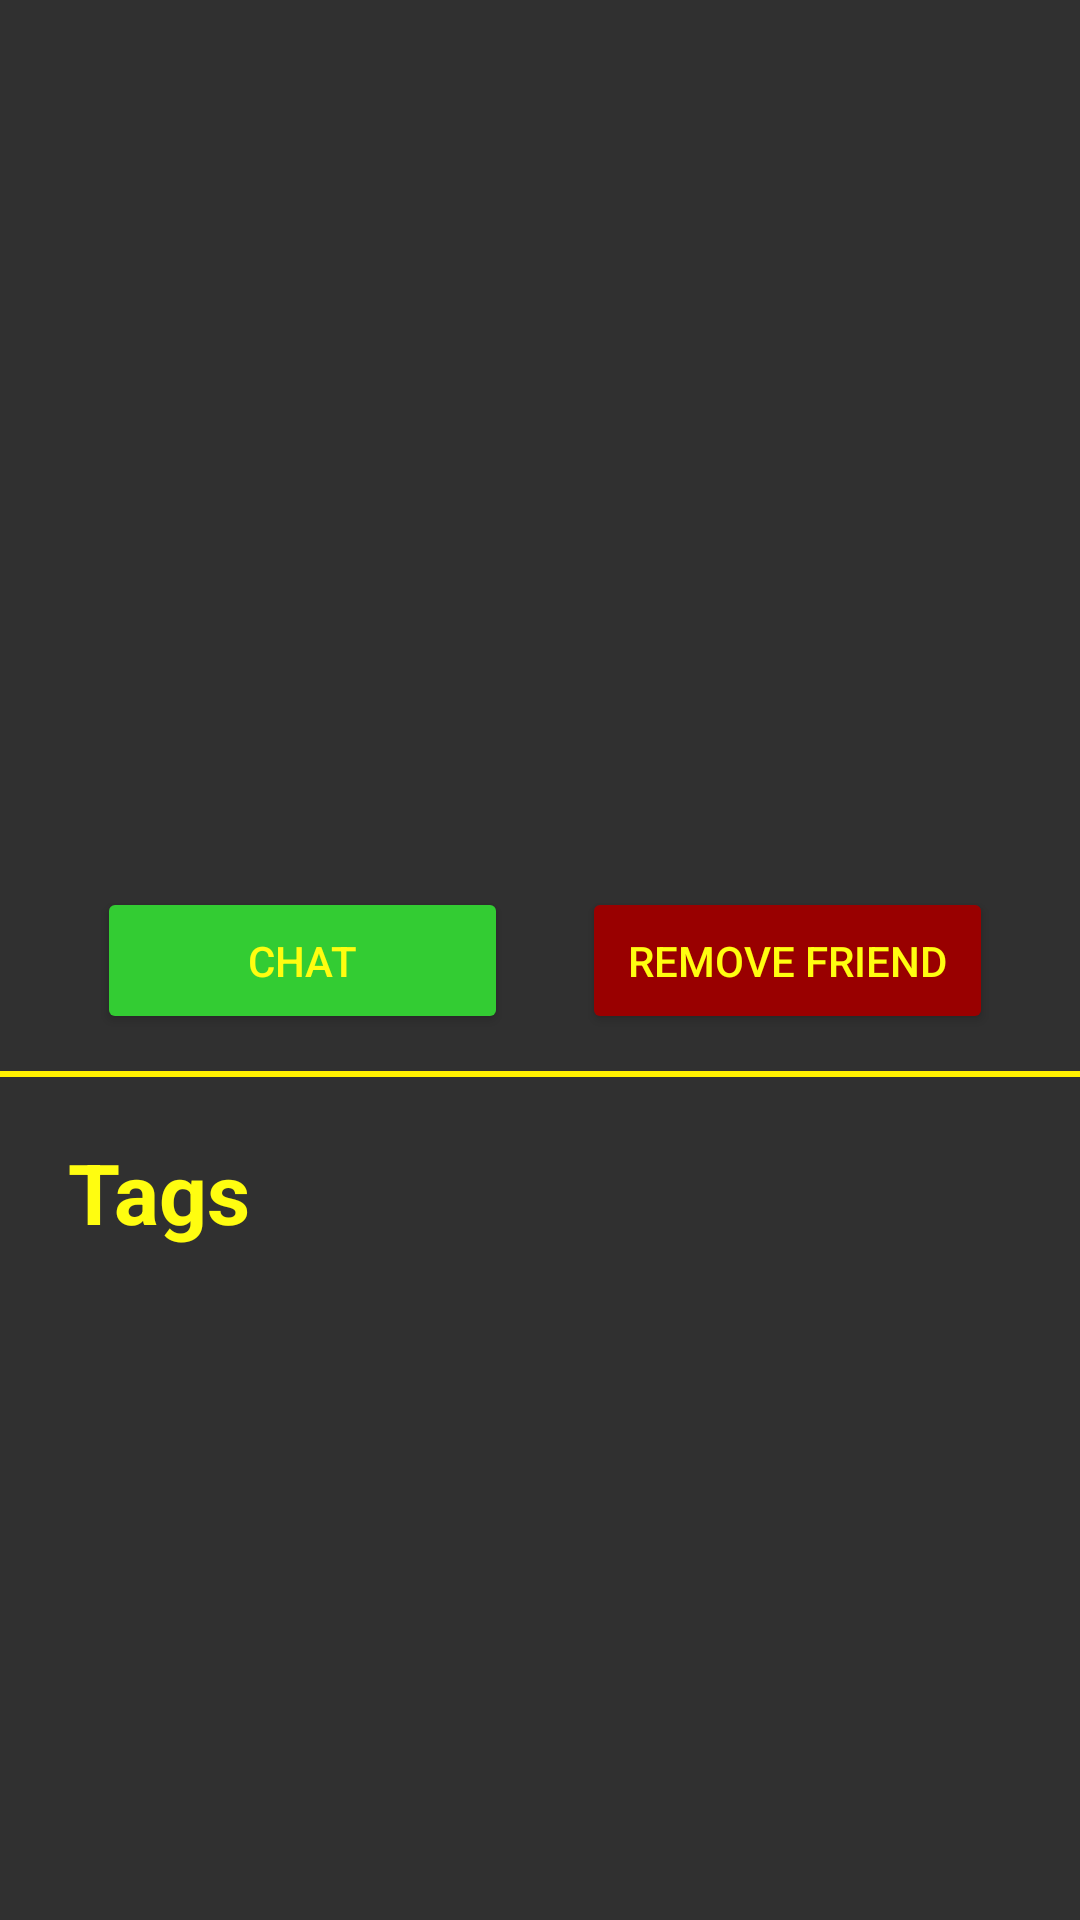

Write the Android layout XML for this screen, with the resource values it uses.
<!-- AndroidManifest.xml: application theme Theme.Design.NoActionBar -->
<!-- res/layout/fragment_contact_list_profile.xml -->
<android.support.constraint.ConstraintLayout xmlns:android="http://schemas.android.com/apk/res/android"
    xmlns:app="http://schemas.android.com/apk/res-auto"
    xmlns:tools="http://schemas.android.com/tools"
    android:id="@+id/frameLayout2"
    android:layout_width="match_parent"
    android:layout_height="match_parent"
    tools:context="atchat.aegis.com.myapplication.BottomNavigation.ContactListFragment.ContactListProfileFragment">


    <ImageView
        android:id="@+id/imageView2"
        android:layout_width="146dp"
        android:layout_height="138dp"
        android:layout_marginBottom="8dp"
        android:layout_marginEnd="8dp"
        android:layout_marginStart="8dp"
        android:layout_marginTop="8dp"
        android:src="@mipmap/ic_launcher_round"
        app:layout_constraintBottom_toBottomOf="parent"
        app:layout_constraintEnd_toEndOf="parent"
        app:layout_constraintStart_toStartOf="parent"
        app:layout_constraintTop_toTopOf="parent"
        app:layout_constraintVertical_bias="0.081" />

    <TextView
        android:id="@+id/friendName"
        android:layout_width="227dp"
        android:layout_height="50dp"
        android:layout_marginBottom="8dp"
        android:layout_marginEnd="8dp"
        android:layout_marginStart="8dp"
        android:layout_marginTop="8dp"
        android:fontFamily="casual"
        android:textAlignment="center"
        android:textColor="@color/AtChatYellow"
        android:textSize="36sp"
        android:textStyle="bold"
        app:layout_constraintBottom_toBottomOf="parent"
        app:layout_constraintEnd_toEndOf="parent"
        app:layout_constraintHorizontal_bias="0.503"
        app:layout_constraintStart_toStartOf="parent"
        app:layout_constraintTop_toBottomOf="@+id/imageView2"
        app:layout_constraintVertical_bias="0.0" />

    <View
        android:id="@+id/view_line"
        android:layout_width="0dp"
        android:layout_height="2dp"
        android:layout_marginBottom="8dp"
        android:layout_marginTop="8dp"
        android:background="#fff100"
        app:layout_constraintBottom_toBottomOf="parent"
        app:layout_constraintHorizontal_bias="1.0"
        app:layout_constraintLeft_toLeftOf="parent"
        app:layout_constraintRight_toRightOf="parent"
        app:layout_constraintTop_toTopOf="parent"
        app:layout_constraintVertical_bias="0.561" />

    <Button
        android:id="@+id/removeFriend"
        android:layout_width="137dp"
        android:layout_height="49dp"
        android:layout_marginBottom="8dp"
        android:layout_marginTop="8dp"
        android:backgroundTint="#990000"
        android:text="Remove Friend"
        android:textColor="@color/AtChatYellow"
        android:textSize="14dp"
        app:layout_constraintBottom_toBottomOf="parent"
        app:layout_constraintHorizontal_bias="0.87"
        app:layout_constraintLeft_toLeftOf="parent"
        app:layout_constraintRight_toRightOf="parent"
        app:layout_constraintTop_toTopOf="parent"
        tools:layout_constraintLeft_creator="1"
        tools:layout_constraintRight_creator="1"
        tools:layout_constraintTop_creator="1" />

    <TextView
        android:id="@+id/textView5"
        android:layout_width="wrap_content"
        android:layout_height="wrap_content"
        android:layout_marginBottom="8dp"
        android:layout_marginEnd="8dp"
        android:layout_marginStart="8dp"
        android:layout_marginTop="8dp"
        android:fontFamily="sans-serif"
        android:text="Tags"
        android:textColor="@color/AtChatYellow"
        android:textSize="28sp"
        android:textStyle="bold"
        app:layout_constraintBottom_toBottomOf="parent"
        app:layout_constraintEnd_toEndOf="parent"
        app:layout_constraintHorizontal_bias="0.052"
        app:layout_constraintStart_toStartOf="parent"
        app:layout_constraintTop_toBottomOf="@+id/startConversation"
        app:layout_constraintVertical_bias="0.107" />

    <TextView
        android:id="@+id/tagslist"
        android:layout_width="363dp"
        android:layout_height="143dp"
        android:layout_marginBottom="8dp"
        android:layout_marginEnd="8dp"
        android:layout_marginStart="8dp"
        android:layout_marginTop="8dp"
        android:textColor="@color/AtChatYellow"
        android:textSize="16sp"
        app:layout_constraintBottom_toBottomOf="parent"
        app:layout_constraintEnd_toEndOf="parent"
        app:layout_constraintHorizontal_bias="0.739"
        app:layout_constraintStart_toStartOf="parent"
        app:layout_constraintTop_toBottomOf="@+id/friendName"
        app:layout_constraintVertical_bias="0.84" />

    <Button
        android:id="@+id/startConversation"
        android:layout_width="137dp"
        android:layout_height="49dp"
        android:layout_marginBottom="8dp"
        android:layout_marginTop="8dp"
        android:backgroundTint="#33CC33"
        android:text="Chat"
        android:textColor="@color/AtChatYellow"
        android:textSize="14dp"
        app:layout_constraintBottom_toBottomOf="parent"
        app:layout_constraintHorizontal_bias="0.145"
        app:layout_constraintLeft_toLeftOf="parent"
        app:layout_constraintRight_toRightOf="parent"
        app:layout_constraintTop_toTopOf="parent"
        tools:layout_constraintLeft_creator="1"
        tools:layout_constraintRight_creator="1"
        tools:layout_constraintTop_creator="1" />

</android.support.constraint.ConstraintLayout>
<!-- resources referenced by this layout -->
<resources>
  <color name="AtChatYellow">#FFFD10</color>
</resources>
